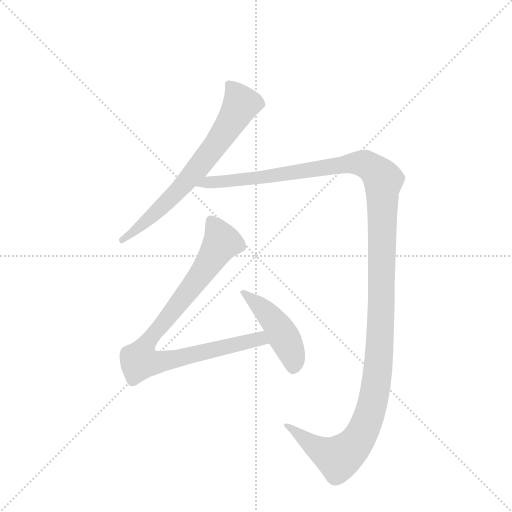
t = 0.00 s
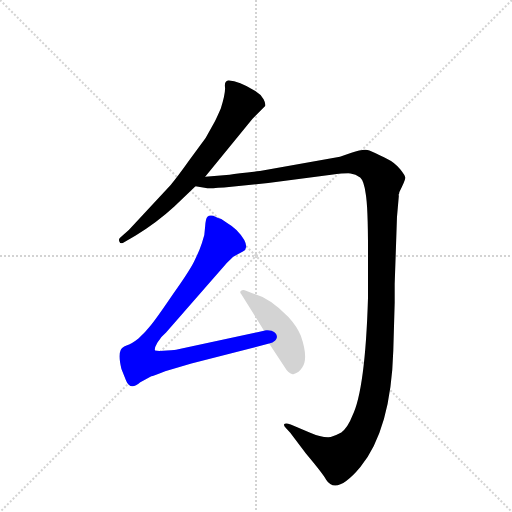
t = 3.23 s
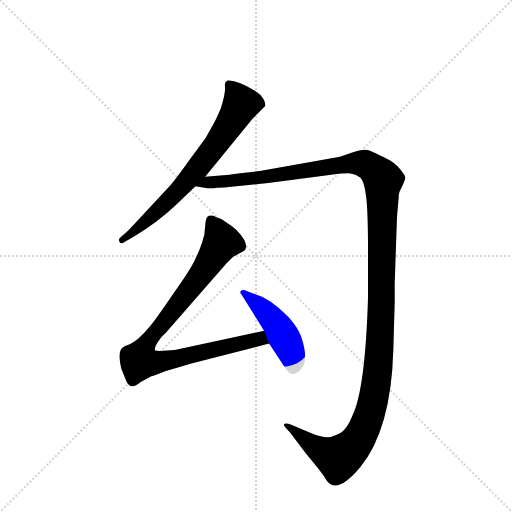
t = 3.44 s
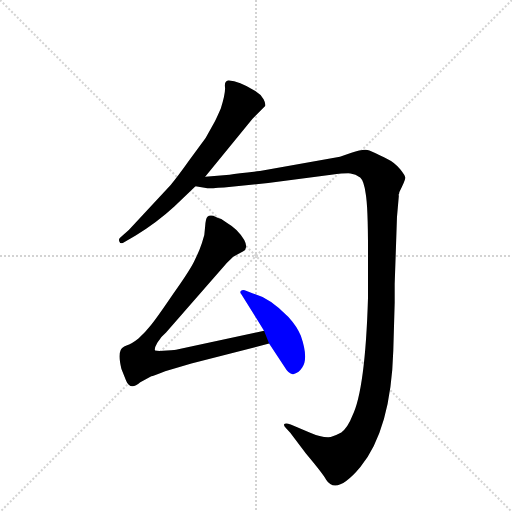
t = 3.65 s
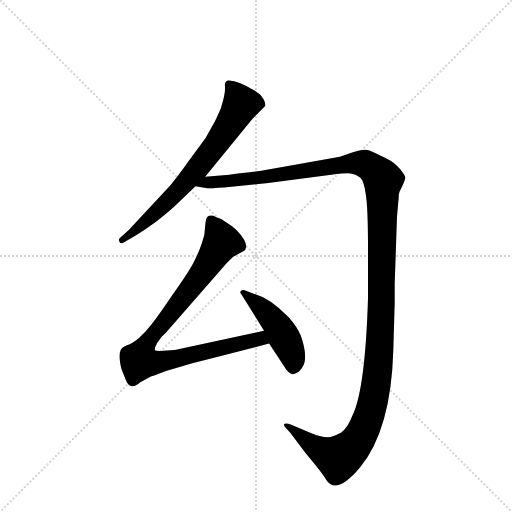
t = 3.87 s
t = 4.65 s: frame unchanged from t = 3.87 s, image omitted

The animated SVG that drew these frames (rendered in a browser with its animation timeline set to each time). Animation: 4 CSS @keyframes rules; one cycle of 4.65 s.

<svg version="1.1" viewBox="0 0 1024 1024" xmlns="http://www.w3.org/2000/svg">
  <g stroke="lightgray" stroke-dasharray="1,1" stroke-width="1" transform="scale(4, 4)">
    <line x1="0" y1="0" x2="256" y2="256"></line>
    <line x1="256" y1="0" x2="0" y2="256"></line>
    <line x1="128" y1="0" x2="128" y2="256"></line>
    <line x1="0" y1="128" x2="256" y2="128"></line>
  </g>
  <g transform="scale(0.92, -0.92) translate(60, -900)">
    <style type="text/css">
      
        @keyframes keyframes0 {
          from {
            stroke: blue;
            stroke-dashoffset: 700;
            stroke-width: 128;
          }
          69% {
            animation-timing-function: step-end;
            stroke: blue;
            stroke-dashoffset: 0;
            stroke-width: 128;
          }
          to {
            stroke: black;
            stroke-width: 1024;
          }
        }
        #make-me-a-hanzi-animation-0 {
          animation: keyframes0 0.8196614583333334s both;
          animation-delay: 0s;
          animation-timing-function: linear;
        }
      
        @keyframes keyframes1 {
          from {
            stroke: blue;
            stroke-dashoffset: 1437;
            stroke-width: 128;
          }
          82% {
            animation-timing-function: step-end;
            stroke: blue;
            stroke-dashoffset: 0;
            stroke-width: 128;
          }
          to {
            stroke: black;
            stroke-width: 1024;
          }
        }
        #make-me-a-hanzi-animation-1 {
          animation: keyframes1 1.41943359375s both;
          animation-delay: 0.8196614583333334s;
          animation-timing-function: linear;
        }
      
        @keyframes keyframes2 {
          from {
            stroke: blue;
            stroke-dashoffset: 906;
            stroke-width: 128;
          }
          75% {
            animation-timing-function: step-end;
            stroke: blue;
            stroke-dashoffset: 0;
            stroke-width: 128;
          }
          to {
            stroke: black;
            stroke-width: 1024;
          }
        }
        #make-me-a-hanzi-animation-2 {
          animation: keyframes2 0.9873046875s both;
          animation-delay: 2.2390950520833335s;
          animation-timing-function: linear;
        }
      
        @keyframes keyframes3 {
          from {
            stroke: blue;
            stroke-dashoffset: 457;
            stroke-width: 128;
          }
          60% {
            animation-timing-function: step-end;
            stroke: blue;
            stroke-dashoffset: 0;
            stroke-width: 128;
          }
          to {
            stroke: black;
            stroke-width: 1024;
          }
        }
        #make-me-a-hanzi-animation-3 {
          animation: keyframes3 0.6219075520833334s both;
          animation-delay: 3.2263997395833335s;
          animation-timing-function: linear;
        }
      
    </style>
    
      <path d="M 386 516 L 489 642 L 516 669 Q 519 672 513 684 Q 507 695 495 702 Q 457 726 436 725 Q 428 724 429 712 Q 431 700 420 664 Q 409 639 407 636 L 387 600 L 351 551 Q 327 517 311 498 L 220 400 L 201 383 Q 197 379 200 374 Q 201 370 207 372 L 235 388 Q 281 416 319 451 L 365 495 L 386 516 Z" fill="lightgray"></path>
    
      <path d="M 798 282 L 803 428 L 807 474 Q 806 478 808 480 L 808 482 Q 821 508 821 513 Q 822 517 810 532 Q 798 547 781 555 Q 765 562 760 565 Q 755 568 743 573 Q 732 578 704 568 L 679 559 L 505 528 Q 458 523 439 520 L 386 516 C 356 514 335 498 365 495 L 391 491 Q 400 490 443 494 L 523 502 L 660 520 Q 692 524 702 523 Q 713 522 723 514 Q 731 507 735 479 Q 740 451 740 357 L 740 252 Q 734 53 706 -4 Q 696 -30 682 -40 Q 671 -46 659 -50 Q 640 -52 613 -40 L 572 -23 Q 561 -19 558 -22 Q 556 -25 561 -30 L 571 -41 L 605 -86 Q 642 -130 649 -143 Q 671 -178 723 -116 Q 790 -34 795 138 L 798 242 L 798 282 Z" fill="lightgray"></path>
    
      <path d="M 514 181 L 325 140 Q 323 139 303 138 Q 284 136 277 138 Q 275 143 282 155 Q 289 167 301 177 L 433 328 L 447 342 L 468 353 Q 475 357 475 363 Q 476 368 471 378 Q 466 388 454 400 Q 442 411 433 416 L 421 424 Q 406 429 404 431 Q 395 433 391 429 Q 387 425 386 408 Q 386 390 379 372 Q 373 354 364 336 Q 356 317 317 262 Q 279 206 267 192 Q 255 177 241 164 Q 226 152 215 149 Q 204 145 202 138 Q 197 127 204 98 L 214 73 Q 223 50 245 69 L 269 82 Q 272 82 299 93 L 356 110 L 525 153 C 554 160 543 187 514 181 Z" fill="lightgray"></path>
    
      <path d="M 465 260 L 514 181 L 525 153 L 558 103 Q 569 84 579 87 Q 590 90 597 101 Q 611 121 594 170 Q 586 190 567 211 Q 526 253 490 262 L 472 269 Q 468 271 464 268 Q 460 264 465 260 Z" fill="lightgray"></path>
    
    
      <clipPath id="make-me-a-hanzi-clip-0">
        <path d="M 386 516 L 489 642 L 516 669 Q 519 672 513 684 Q 507 695 495 702 Q 457 726 436 725 Q 428 724 429 712 Q 431 700 420 664 Q 409 639 407 636 L 387 600 L 351 551 Q 327 517 311 498 L 220 400 L 201 383 Q 197 379 200 374 Q 201 370 207 372 L 235 388 Q 281 416 319 451 L 365 495 L 386 516 Z"></path>
      </clipPath>
      <path clip-path="url(#make-me-a-hanzi-clip-0)" d="M 441 714 L 465 674 L 417 596 L 334 493 L 248 410 L 205 378" fill="none" id="make-me-a-hanzi-animation-0" stroke-dasharray="572 1144" stroke-linecap="round"></path>
    
      <clipPath id="make-me-a-hanzi-clip-1">
        <path d="M 798 282 L 803 428 L 807 474 Q 806 478 808 480 L 808 482 Q 821 508 821 513 Q 822 517 810 532 Q 798 547 781 555 Q 765 562 760 565 Q 755 568 743 573 Q 732 578 704 568 L 679 559 L 505 528 Q 458 523 439 520 L 386 516 C 356 514 335 498 365 495 L 391 491 Q 400 490 443 494 L 523 502 L 660 520 Q 692 524 702 523 Q 713 522 723 514 Q 731 507 735 479 Q 740 451 740 357 L 740 252 Q 734 53 706 -4 Q 696 -30 682 -40 Q 671 -46 659 -50 Q 640 -52 613 -40 L 572 -23 Q 561 -19 558 -22 Q 556 -25 561 -30 L 571 -41 L 605 -86 Q 642 -130 649 -143 Q 671 -178 723 -116 Q 790 -34 795 138 L 798 242 L 798 282 Z"></path>
      </clipPath>
      <path clip-path="url(#make-me-a-hanzi-clip-1)" d="M 372 498 L 720 546 L 749 534 L 773 508 L 765 129 L 754 41 L 738 -16 L 708 -70 L 676 -96 L 619 -67 L 565 -24" fill="none" id="make-me-a-hanzi-animation-1" stroke-dasharray="1309 2618" stroke-linecap="round"></path>
    
      <clipPath id="make-me-a-hanzi-clip-2">
        <path d="M 514 181 L 325 140 Q 323 139 303 138 Q 284 136 277 138 Q 275 143 282 155 Q 289 167 301 177 L 433 328 L 447 342 L 468 353 Q 475 357 475 363 Q 476 368 471 378 Q 466 388 454 400 Q 442 411 433 416 L 421 424 Q 406 429 404 431 Q 395 433 391 429 Q 387 425 386 408 Q 386 390 379 372 Q 373 354 364 336 Q 356 317 317 262 Q 279 206 267 192 Q 255 177 241 164 Q 226 152 215 149 Q 204 145 202 138 Q 197 127 204 98 L 214 73 Q 223 50 245 69 L 269 82 Q 272 82 299 93 L 356 110 L 525 153 C 554 160 543 187 514 181 Z"></path>
      </clipPath>
      <path clip-path="url(#make-me-a-hanzi-clip-2)" d="M 399 421 L 422 374 L 378 304 L 267 166 L 249 137 L 244 114 L 280 111 L 505 164 L 516 157" fill="none" id="make-me-a-hanzi-animation-2" stroke-dasharray="778 1556" stroke-linecap="round"></path>
    
      <clipPath id="make-me-a-hanzi-clip-3">
        <path d="M 465 260 L 514 181 L 525 153 L 558 103 Q 569 84 579 87 Q 590 90 597 101 Q 611 121 594 170 Q 586 190 567 211 Q 526 253 490 262 L 472 269 Q 468 271 464 268 Q 460 264 465 260 Z"></path>
      </clipPath>
      <path clip-path="url(#make-me-a-hanzi-clip-3)" d="M 469 265 L 540 197 L 572 138 L 577 103" fill="none" id="make-me-a-hanzi-animation-3" stroke-dasharray="329 658" stroke-linecap="round"></path>
    
  </g>
</svg>
